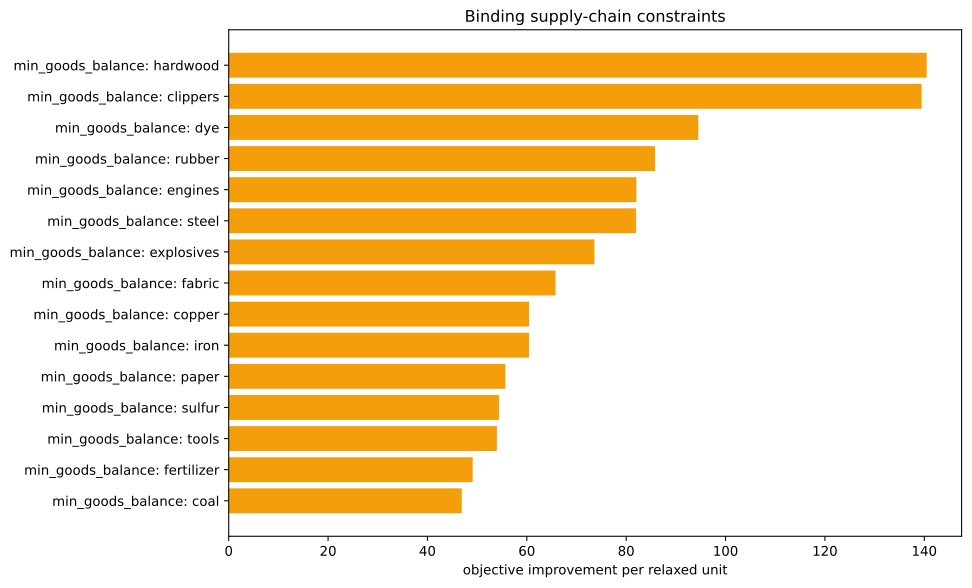

The file beside this chart, header and first rows:
kind, family, label, realized_value, bound, slack, residual, binding, solver_marginal, improvement_per_unit
inequality, min_goods_balance, ammunition, 0.0, 0.0, 0.0, 0.0, True, -0.0, 0.0
inequality, min_goods_balance, small_arms, 0.0, 0.0, 0.0, 0.0, True, -0.0, 0.0
inequality, min_goods_balance, artillery, 0.0, 0.0, 0.0, 0.0, True, -0.0, 0.0
inequality, min_goods_balance, tanks, 0.0, 0.0, 0.0, 0.0, True, -0.0, 0.0
inequality, min_goods_balance, aeroplanes, 0.0, 0.0, 0.0, 0.0, True, -0.0, 0.0
inequality, min_goods_balance, manowars, 0.0, 0.0, 0.0, 0.0, True, -0.0, 0.0
inequality, min_goods_balance, ironclads, 0.0, 0.0, 0.0, 0.0, True, -0.0, 0.0
inequality, min_goods_balance, grain, 0.0, 0.0, 0.0, 0.0, True, -0.0, 0.0
inequality, min_goods_balance, fish, 0.0, 0.0, 0.0, 0.0, True, -0.0, 0.0
inequality, min_goods_balance, fabric, 0.0, 0.0, 0.0, 0.0, True, -65.78, 65.78
inequality, min_goods_balance, wood, -5.684341886080802e-14, 0.0, 5.684341886080802e-14, 0.0, True, -11.36, 11.36
inequality, min_goods_balance, groceries, 0.0, 0.0, 0.0, 0.0, True, -0.0, 0.0
inequality, min_goods_balance, clothes, 0.0, 0.0, 0.0, 0.0, True, -0.0, 0.0
inequality, min_goods_balance, furniture, 0.0, 0.0, 0.0, 0.0, True, -0.0, 0.0
inequality, min_goods_balance, paper, 0.0, 0.0, 0.0, 0.0, True, -55.69, 55.69
inequality, min_goods_balance, services, 0.0, 0.0, 0.0, 0.0, True, -0.0, 0.0
inequality, min_goods_balance, transportation, 2.1316282072803006e-14, 0.0, -2.1316282072803006e-14, 0.0, True, -33.6, 33.6
inequality, min_goods_balance, electricity, 0.0, 0.0, 0.0, 0.0, True, -36.93, 36.93
inequality, min_goods_balance, merchant_marine, 0.0, 0.0, 0.0, 0.0, True, -0.0, 0.0
inequality, min_goods_balance, clippers, -1667, -1667, 0.0, 0.0, True, -139.5, 139.5
inequality, min_goods_balance, steamers, 0.0, 0.0, 0.0, 0.0, True, -0.0, 0.0
inequality, min_goods_balance, silk, 0.0, 0.0, 0.0, 0.0, True, -0.0, 0.0
inequality, min_goods_balance, dye, 1.3877787807814457e-17, 0.0, -1.3877787807814457e-17, 0.0, True, -94.52, 94.52
inequality, min_goods_balance, sulfur, 0.0, 0.0, 0.0, 0.0, True, -54.41, 54.41
inequality, min_goods_balance, coal, -2.842170943040401e-14, 0.0, 2.842170943040401e-14, 0.0, True, -46.91, 46.91
inequality, min_goods_balance, iron, 0.0, 0.0, 0.0, 0.0, True, -60.46, 60.46
inequality, min_goods_balance, lead, 0.0, 0.0, 0.0, 0.0, True, -0.0, 0.0
inequality, min_goods_balance, copper, -6.217248937900877e-15, 0.0, 6.217248937900877e-15, 0.0, True, -60.46, 60.46
inequality, min_goods_balance, hardwood, 0.0, 0.0, 0.0, 0.0, True, -140.5, 140.5
inequality, min_goods_balance, rubber, -8.604228440844963e-16, 0.0, 8.604228440844963e-16, 0.0, True, -85.82, 85.82
inequality, min_goods_balance, oil, 3.694822225952521e-13, 0.0, -3.694822225952521e-13, 0.0, True, -41.57, 41.57
inequality, min_goods_balance, engines, -1.2789769243681803e-13, 0.0, 1.2789769243681803e-13, 0.0, True, -82.06, 82.06
inequality, min_goods_balance, steel, 0.0, 0.0, 0.0, 0.0, True, -82, 82
inequality, min_goods_balance, glass, 0.0, 0.0, 0.0, 0.0, True, -0.0, 0.0
inequality, min_goods_balance, fertilizer, -3.469446951953614e-16, 0.0, 3.469446951953614e-16, 0.0, True, -49.11, 49.11
inequality, min_goods_balance, tools, 0.0, 0.0, 0.0, 0.0, True, -53.98, 53.98
inequality, min_goods_balance, explosives, -1.7763568394002505e-15, 0.0, 1.7763568394002505e-15, 0.0, True, -73.61, 73.61
inequality, min_goods_balance, porcelain, 0.0, 0.0, 0.0, 0.0, True, -0.0, 0.0
inequality, min_goods_balance, meat, 0.0, 0.0, 0.0, 0.0, True, -0.0, 0.0
inequality, min_goods_balance, fruit, 0.0, 0.0, 0.0, 0.0, True, -0.0, 0.0
inequality, min_goods_balance, liquor, 0.0, 0.0, 0.0, 0.0, True, -0.0, 0.0
inequality, min_goods_balance, wine, 0.0, 0.0, 0.0, 0.0, True, -0.0, 0.0
inequality, min_goods_balance, tea, 0.0, 0.0, 0.0, 0.0, True, -0.0, 0.0
inequality, min_goods_balance, coffee, 0.0, 0.0, 0.0, 0.0, True, -0.0, 0.0
inequality, min_goods_balance, sugar, 0.0, 0.0, 0.0, 0.0, True, -0.0, 0.0
inequality, min_goods_balance, tobacco, 0.0, 0.0, 0.0, 0.0, True, -0.0, 0.0
inequality, min_goods_balance, opium, 0.0, 0.0, 0.0, 0.0, True, -0.0, 0.0
inequality, min_goods_balance, automobiles, 0.0, 0.0, 0.0, 0.0, True, -0.0, 0.0
inequality, min_goods_balance, telephones, 0.0, 0.0, 0.0, 0.0, True, -0.0, 0.0
inequality, min_goods_balance, radios, 0.0, 0.0, 0.0, 0.0, True, -0.0, 0.0
inequality, min_goods_balance, luxury_clothes, 0.0, 0.0, 0.0, 0.0, True, -0.0, 0.0
inequality, min_goods_balance, luxury_furniture, 0.0, 0.0, 0.0, 0.0, True, -0.0, 0.0
inequality, min_goods_balance, gold, 0.0, 0.0, 0.0, 0.0, True, -0.0, 0.0
inequality, min_goods_balance, fine_art, 0.0, 0.0, 0.0, 0.0, True, -0.0, 0.0
equality, era_cap, era_cap, 0.0, 0.0, , 0.0, True, -0.0, 
equality, banned_building_groups, bg_gold_fields, 0.0, 0.0, , 0.0, True, -0.0, 
equality, banned_building_groups, bg_army, 0.0, 0.0, , 0.0, True, -0.0, 
equality, banned_building_groups, bg_conscription, 0.0, 0.0, , 0.0, True, -0.0, 
equality, banned_building_groups, bg_naval_fortification, 0.0, 0.0, , 0.0, True, -0.0, 
equality, banned_building_groups, bg_naval_administration, 0.0, 0.0, , 0.0, True, -0.0, 
... 16 more rows
